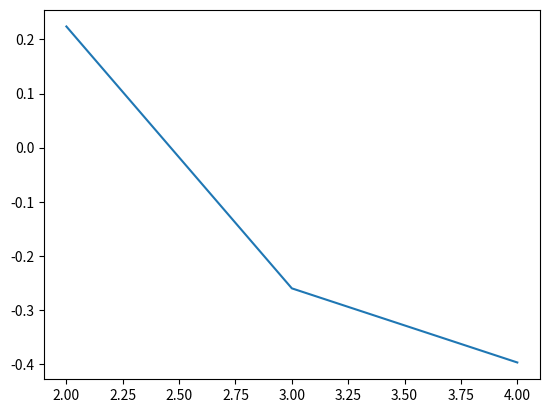

Reproduce this figure in Python.
import numpy as np
import matplotlib.pyplot as plt

x = np.array([2,3,4])
y = np.array([0.2239, -0.2601, -0.3971])
z = np.zeros(len(y)-1)
m = np.zeros(len(y)-1)

m[0] = (y[1] - y[0])/(x[1]-x[0])
m[1] = (y[2] - y[1])/(x[2]-x[1])

def cal(h):
    z = y[1] +m[1]*(h-x[1])   #use m[1] 'cuz 3.2 is between 3 and 4 in which the slope of linear graph is m[1]
    return z


a = cal(3.2)
print(m)
print(a)
plt.plot(x,y)
plt.show()